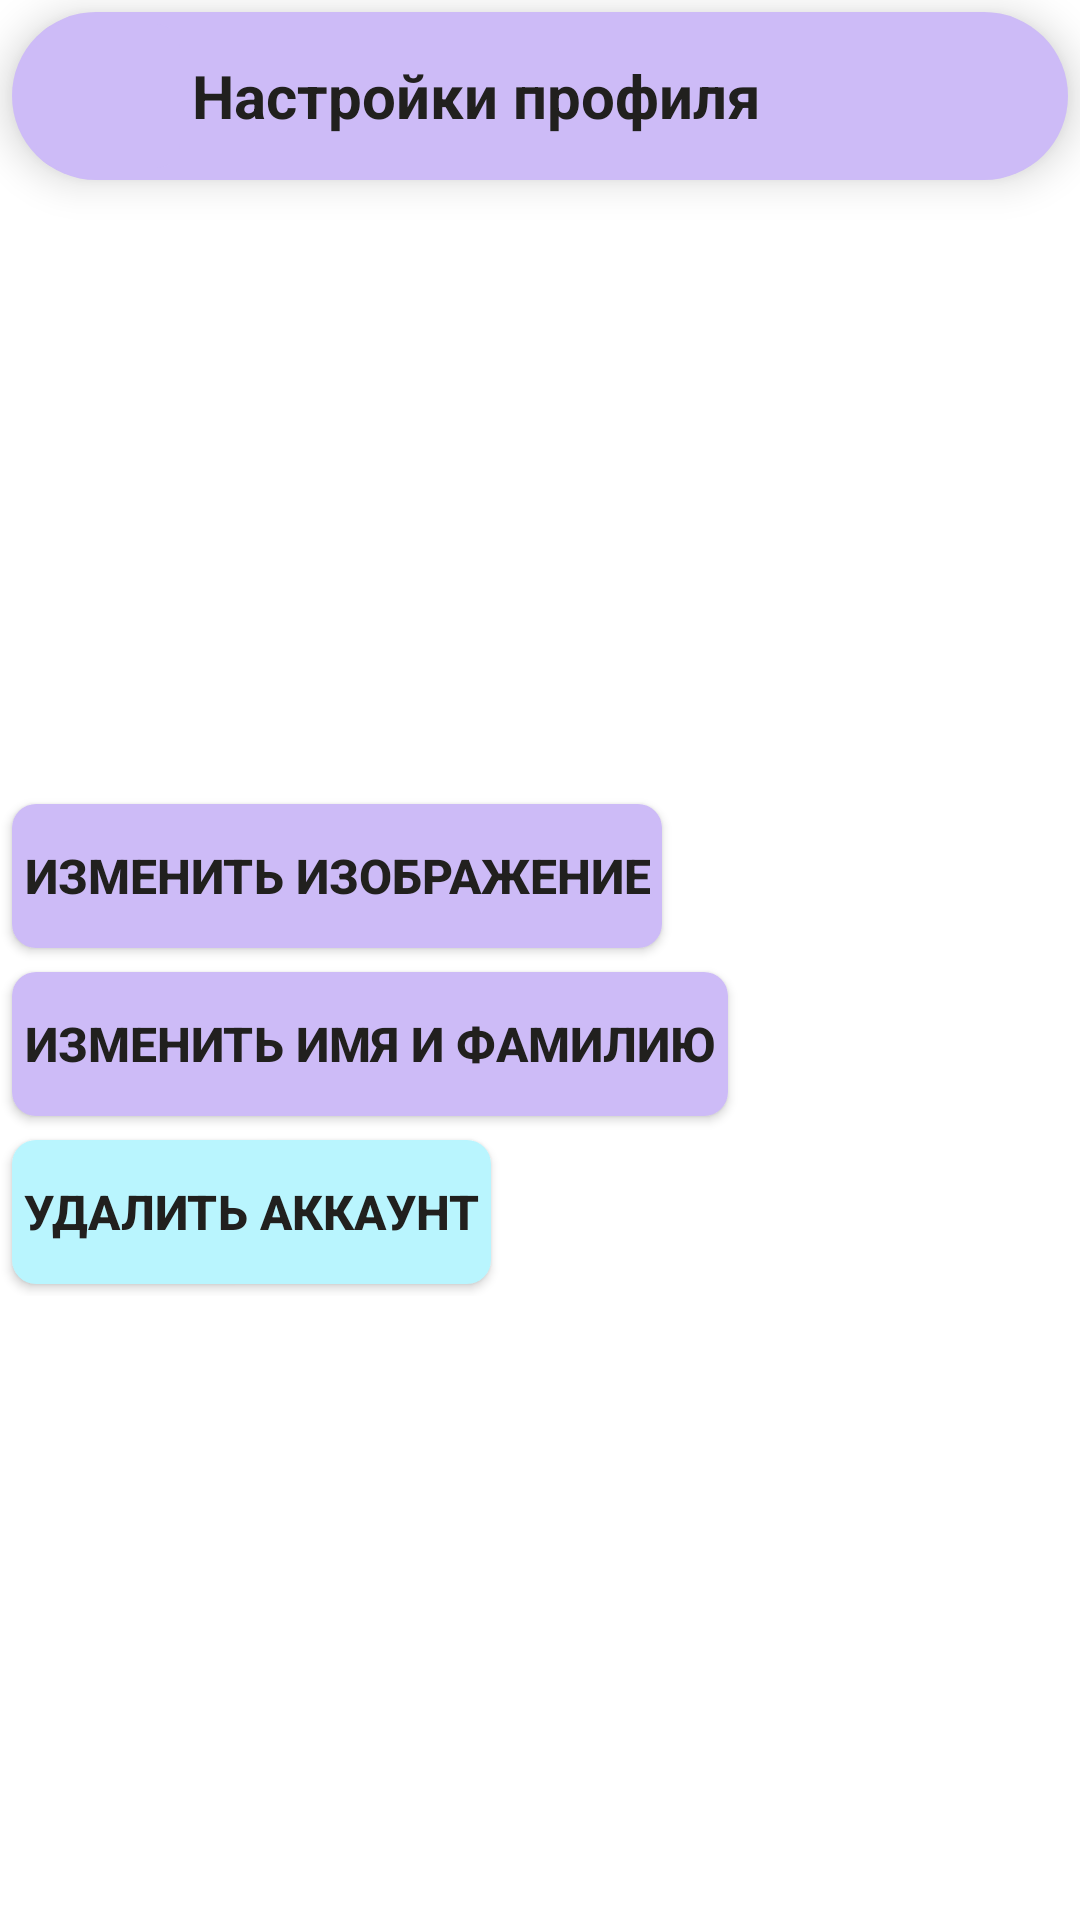

Android layout source for this screen:
<!-- AndroidManifest.xml: application theme Theme.SmartArzamas.NoActionBar -->
<!-- res/layout/activity_user_settings.xml -->
<?xml version="1.0" encoding="utf-8"?>
<FrameLayout xmlns:android="http://schemas.android.com/apk/res/android"
    xmlns:app="http://schemas.android.com/apk/res-auto"
    xmlns:tools="http://schemas.android.com/tools"
    android:layout_width="match_parent"
    android:layout_height="match_parent"
    tools:context=".UserSettingsActivity"
    android:orientation="vertical">

    <androidx.appcompat.widget.Toolbar
        android:id="@+id/toolbarMain"
        style="@style/toolbar.default"
        android:layout_width="match_parent">

        <ImageButton
            app:srcCompat="?attr/actionModeCloseDrawable"
            android:onClick="onCloseInfo"
            tools:ignore="OnClick"
            style="@style/button.toolbar.default"/>

        <TextView
            style="@style/text.title.second"
            android:text="@string/user_settings"/>

    </androidx.appcompat.widget.Toolbar>


    <ScrollView
        android:layout_width="match_parent"
        android:layout_height="match_parent"
        android:fillViewport="true"
        android:paddingTop="@dimen/toolbar_elevation"
        android:layout_marginTop="@dimen/toolbar_height">

        <LinearLayout
            android:layout_width="match_parent"
            android:layout_height="match_parent">

            <LinearLayout
                android:layout_width="match_parent"
                android:layout_height="wrap_content"
                android:orientation="vertical">
                <LinearLayout
                    android:layout_width="match_parent"
                    android:layout_height="200dp">
                    <LinearLayout
                        android:layout_width="200dp"
                        android:layout_height="match_parent"
                        android:orientation="vertical">
                        <ImageView
                            android:id="@+id/user_icon"
                            android:visibility="visible"
                            android:layout_width="match_parent"
                            android:layout_height="match_parent"/>
                        <ProgressBar
                            android:id="@+id/progress"
                            android:visibility="gone"
                            android:layout_width="match_parent"
                            android:layout_height="match_parent"/>
                    </LinearLayout>
                    <LinearLayout
                        android:layout_width="match_parent"
                        android:layout_height="match_parent"
                        android:orientation="vertical"
                        android:paddingLeft="10dp">
                        <TextView
                            android:id="@+id/user_name"
                            style="@style/text.span.main"/>
                        <TextView
                            android:id="@+id/user_family"
                            style="@style/text.span.main"/>
                        <TextView
                            android:id="@+id/user_email"
                            style="@style/text.span.main"/>
                    </LinearLayout>
                </LinearLayout>
                <LinearLayout
                    android:layout_width="match_parent"
                    android:layout_height="wrap_content"
                    android:orientation="vertical">
                    <Button
                        android:layout_width="wrap_content"
                        android:layout_height="wrap_content"
                        android:onClick="onChangeUserIcon"
                        style="@style/button.default"
                        android:text="@string/refactor_image"/>
                    <Button
                        android:layout_width="wrap_content"
                        android:layout_height="wrap_content"
                        android:onClick="onChangeUserNameAndFamily"
                        style="@style/button.default"
                        android:text="@string/refactor_name_and_family"/>
                    <Button
                        android:layout_width="wrap_content"
                        android:layout_height="wrap_content"
                        android:onClick="onDeleteAccount"
                        style="@style/button.red"
                        android:text="@string/delete_account"/>
                </LinearLayout>
            </LinearLayout>
        </LinearLayout>

    </ScrollView>

    <androidx.fragment.app.FragmentContainerView
        android:id="@+id/fragmentContainerView"
        android:layout_marginHorizontal="24dp"
        android:elevation="@dimen/dialog_elevation"
        android:layout_width="match_parent"
        android:layout_height="wrap_content"
        android:layout_gravity="center" />


</FrameLayout>
<!-- resources referenced by this layout -->
<resources>
  <dimen name="dialog_elevation">24dp</dimen>
  <dimen name="toolbar_elevation">8dp</dimen>
  <dimen name="toolbar_height">56dp</dimen>
  <string name="delete_account">Удалить аккаунт</string>
  <string name="refactor_image">Изменить изображение</string>
  <string name="refactor_name_and_family">Изменить имя и фамилию</string>
  <string name="user_settings">Настройки профиля</string>
  <style name="button.default" parent="button">
              <item name="android:background">@drawable/corner_button_default</item>
              <item name="android:textColor">?button_default_text_color</item>
          </style>
  <style name="button.red" parent="button">
              <item name="android:background">@drawable/corner_button_red</item>
              <item name="android:textColor">?button_red_text_color</item>
          </style>
  <style name="button.toolbar.default" parent="button.toolbar">
                  <item name="android:background">@drawable/corner_button_toolbar_default</item>
                  <item name="android:textColor">?button_default_text_color</item>
              </style>
  <style name="text.span.main" parent="text.span">
                  <item name="android:textSize">16sp</item>
                  <item name="android:textStyle">bold</item>
                  <item name="android:textColor">?text_span_main_color</item>
              </style>
  <style name="text.title.second" parent="text.title">
                  <item name="android:textSize">20sp</item>
                  <item name="android:textStyle">bold</item>
                  <item name="android:textColor">?text_title_second_color</item>
              </style>
  <style name="toolbar.default" parent="toolbar">
              <item name="android:background">@drawable/corner_toolbar_default</item>
          </style>
  <style name="Theme.SmartArzamas.NoActionBar" parent="Theme.SmartArzamas">
          <item name="windowActionBar">false</item>
          <item name="windowNoTitle">true</item>
          <item name="android:windowFullscreen">true</item>
      </style>
  <!-- drawable corner_button_default (drawable) -->
  <?xml version="1.0" encoding="utf-8"?>
  <shape xmlns:android="http://schemas.android.com/apk/res/android" >
  
      <solid android:color="?button_default_background" />
  
      <corners android:radius="@dimen/button_cornerRadius" />
  </shape>
  <!-- drawable corner_button_red (drawable) -->
  <?xml version="1.0" encoding="utf-8"?>
  <shape xmlns:android="http://schemas.android.com/apk/res/android" >
  
      <solid android:color="?button_red_background" />
  
      <corners android:radius="@dimen/button_cornerRadius" />
  </shape>
  <style name="text.span">
              <item name="android:gravity">start</item>
          </style>
  <style name="text.title">
              <item name="android:gravity">center</item>
          </style>
  <dimen name="button_padding">4dp</dimen>
  <dimen name="button_margin">4dp</dimen>
  <dimen name="button_text_size">16dp</dimen>
  <dimen name="button_elevation">12dp</dimen>
  <dimen name="button_cornerRadius">8dp</dimen>
  <dimen name="button_toolbarHeightAndWidth">48dp</dimen>
  <dimen name="button_toolbarMargin">0dp</dimen>
  <dimen name="button_toolbarElevation">0dp</dimen>
  <dimen name="toolbar_padding">4dp</dimen>
  <dimen name="toolbar_margin">4dp</dimen>
  <dimen name="toolbar_cornerRadius">256dp</dimen>
  <color name="purple_500">#673AB7</color>
  <color name="purple_700">#512DA8</color>
  <color name="white">#FFFFFFFF</color>
  <color name="teal_200">#80DEEA</color>
  <color name="teal_700">#0097A7</color>
  <color name="black">#000000</color>
  <color name="design_default_main">#CDBBF7</color>
  <color name="design_red_main">#B9F5FE</color>
  <color name="design_gray_main">#FEE9CA</color>
  <color name="design_default_light">#ffedff</color>
  <color name="design_red_light">#edffff</color>
  <color name="design_gray_light">#fffffe</color>
  <color name="design_black_main">#21201E</color>
</resources>
